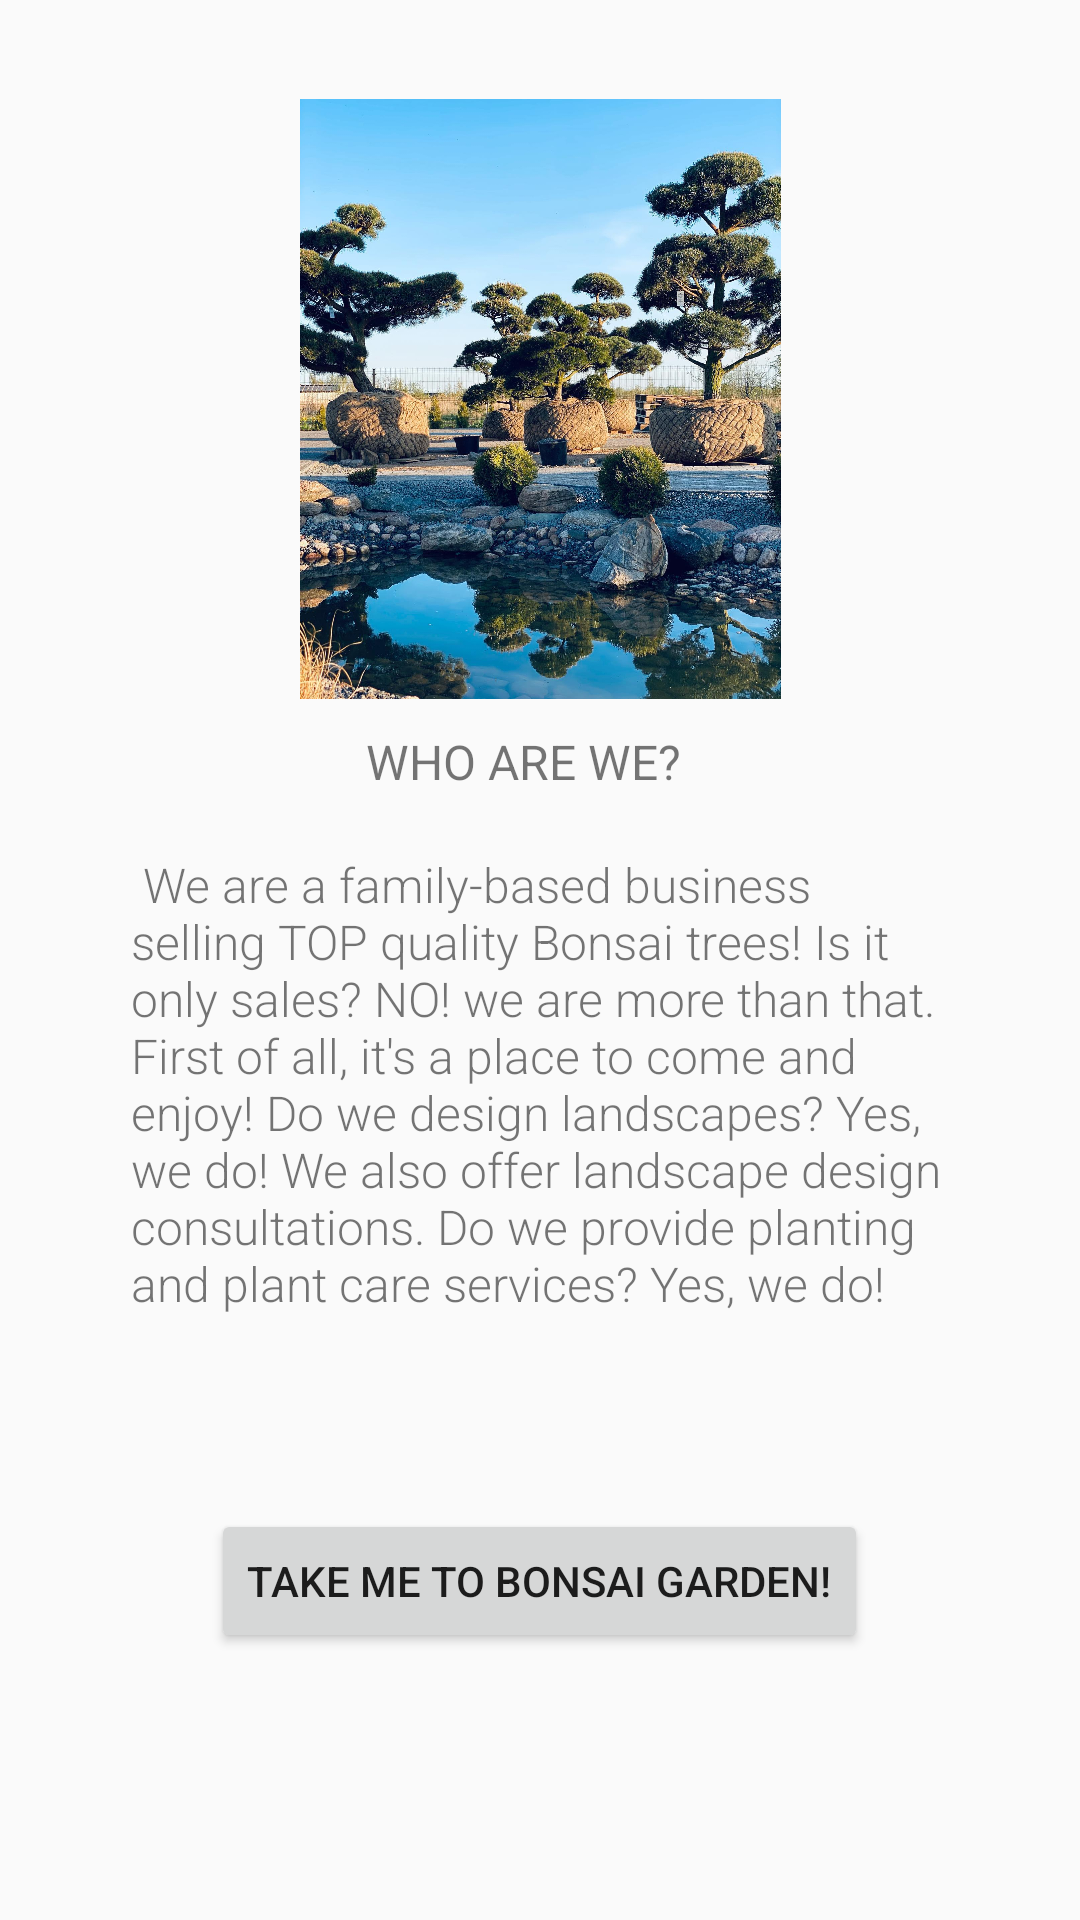

Here is an Android app screen rendered from its layout file. Give the layout XML and the strings, colors and styles it references.
<!-- AndroidManifest.xml: application theme Theme.PGApp -->
<!-- res/layout/activity_about_page.xml -->
<?xml version="1.0" encoding="utf-8"?>
<android.support.constraint.ConstraintLayout xmlns:android="http://schemas.android.com/apk/res/android"
    xmlns:app="http://schemas.android.com/apk/res-auto"
    xmlns:tools="http://schemas.android.com/tools"
    android:layout_width="match_parent"
    android:layout_height="match_parent"
    tools:context=".AboutPage">

    <TextView
        android:id="@+id/textView"
        android:layout_width="272dp"
        android:layout_height="192dp"
        android:layout_marginBottom="164dp"
        android:fontFamily="sans-serif-light"
        android:text="
We are a family-based business selling TOP quality Bonsai trees!
Is it only sales? NO! we are more than that.
First of all, it's a place to come and enjoy!
Do we design landscapes? Yes, we do! We also offer landscape design consultations.
Do we provide planting and plant care services? Yes, we do!
"
        android:textSize="16sp"
        app:layout_constraintBottom_toBottomOf="parent"
        app:layout_constraintEnd_toEndOf="parent"
        app:layout_constraintHorizontal_bias="0.496"
        app:layout_constraintStart_toStartOf="parent" />

    <TextView
        android:id="@+id/textView2"
        android:layout_width="116dp"
        android:layout_height="41dp"
        android:text="WHO ARE WE?"
        android:textSize="16sp"
        app:layout_constraintBottom_toTopOf="@+id/textView"
        app:layout_constraintEnd_toEndOf="parent"
        app:layout_constraintStart_toStartOf="parent" />

    <ImageView
        android:id="@+id/imageView3"
        android:layout_width="223dp"
        android:layout_height="200dp"
        app:layout_constraintBottom_toTopOf="@+id/textView2"
        app:layout_constraintEnd_toEndOf="parent"
        app:layout_constraintStart_toStartOf="parent"
        app:layout_constraintTop_toTopOf="parent"
        app:layout_constraintVertical_bias="0.764"
        app:srcCompat="@drawable/_80206811_5344780035573434_404496635289364981_n" />

    <Button
        android:id="@+id/button"
        android:layout_width="wrap_content"
        android:layout_height="wrap_content"
        android:text="TAKE ME TO BONSAI GARDEN!"
        app:layout_constraintBottom_toBottomOf="parent"
        app:layout_constraintEnd_toEndOf="parent"
        app:layout_constraintHorizontal_bias="0.498"
        app:layout_constraintStart_toStartOf="parent"
        app:layout_constraintTop_toBottomOf="@+id/textView"
        app:layout_constraintVertical_bias="0.232" />
</android.support.constraint.ConstraintLayout>
<!-- resources referenced by this layout -->
<resources>
  <!-- drawable _80206811_5344780035573434_404496635289364981_n: jpg bitmap (drawable, 568215 bytes) -->
  <style name="Theme.PGApp" parent="Theme.AppCompat.Light.DarkActionBar">
          
          <item name="colorPrimary">@color/purple_500</item>
          <item name="colorPrimaryDark">@color/purple_700</item>
          <item name="colorAccent">@color/teal_200</item>
          
      </style>
  <!-- not gathered from this repository: default colours our renderer supplied (Android Studio template values) -->
  <color name="purple_500">#FF6200EE</color>
  <color name="purple_700">#FF3700B3</color>
  <color name="teal_200">#FF03DAC5</color>
</resources>
